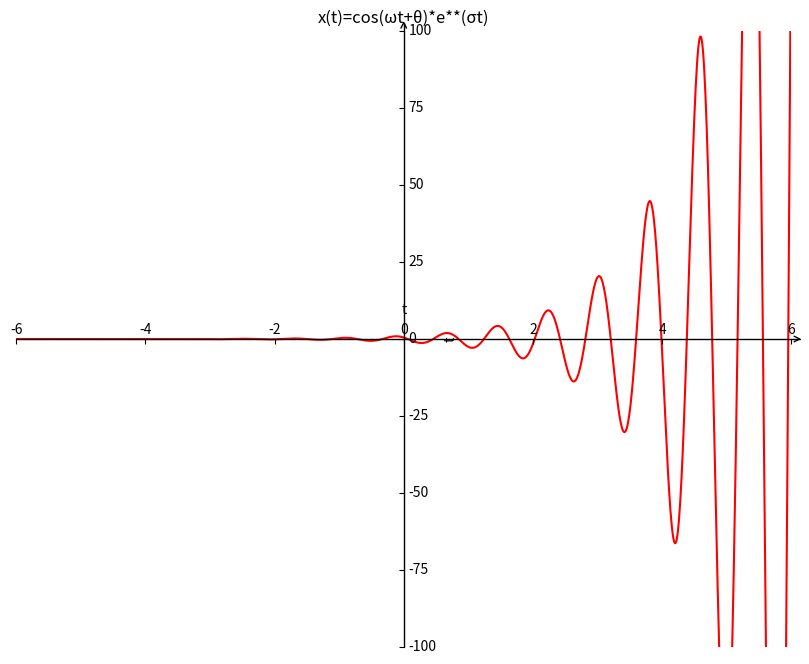

This chart was generated by the following Python code:
import numpy as np
import matplotlib.pyplot as plt
import mpl_toolkits.axisartist as axisartist

def x(t):
    return np.exp(t)*np.cos(8*t-200)

fig = plt.figure(figsize=(10, 8),dpi=80)
ax1= axisartist.Subplot(fig, 111)
fig.add_axes(ax1)

ax1.axis[:].set_visible(False)
ax1.axis["x"] = ax1.new_floating_axis(0,0)

ax1.axis["x"].set_axisline_style("->", size = 1.0)
ax1.axis["y"] = ax1.new_floating_axis(1,0)
ax1.axis["y"].set_axisline_style("->", size = 1.0)
ax1.axis["x"].set_axis_direction("top")
ax1.axis["y"].set_axis_direction("right")

plt.xlim(-6,6)
plt.ylim(-100,100)

t=np.arange(-6,6,0.01)
plt.plot(t,x(t),'r-')
plt.title('x(t)=cos(ωt+θ)*e**(σt)')
plt.xlabel('t')
plt.show()